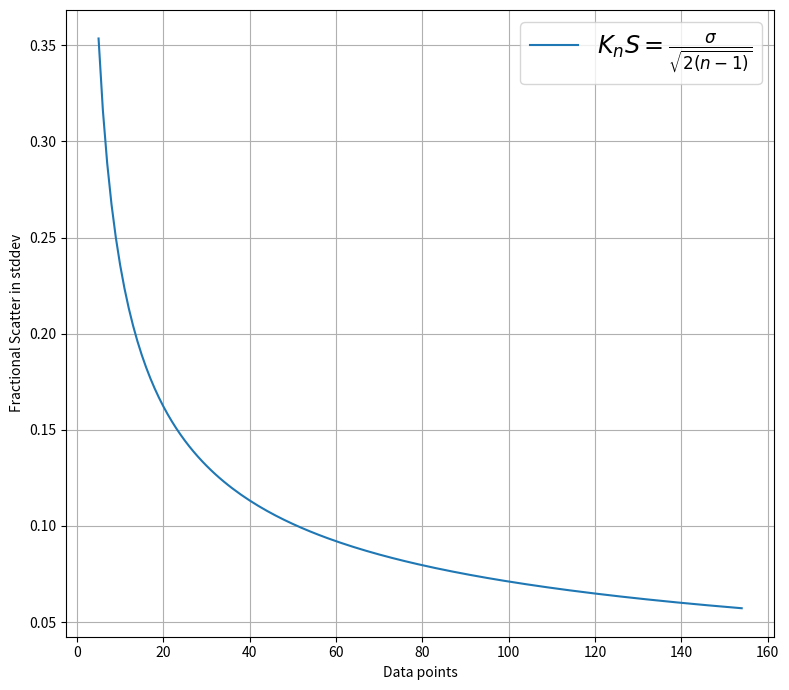

Source code (Python):

import matplotlib.pyplot as plt
import numpy as np

save_plot = "sigma_scatter.png"

blurb = r"$K_n S = \frac{\sigma}{\sqrt{2(n - 1)}}$"

## Shape of curve:
npts = np.arange(150.0) + 5.0
factor = 1.0 / np.sqrt(2.0 * (npts - 1.0))


## Make plot:
fig_dims = (8, 7)
fig = plt.figure(1, figsize=fig_dims)
fig.clf()
ax1 = fig.add_subplot(111)
ax1.grid(True)

#ax1.set_title(blurb)
ax1.plot(npts, factor, label=blurb)

ax1.set_xlabel("Data points")
ax1.set_ylabel("Fractional Scatter in stddev")
ax1.legend(loc="upper right", fontsize='xx-large')

fig.tight_layout() # adjust boundaries sensibly, matplotlib v1.1+
plt.draw()
fig.savefig(save_plot)

